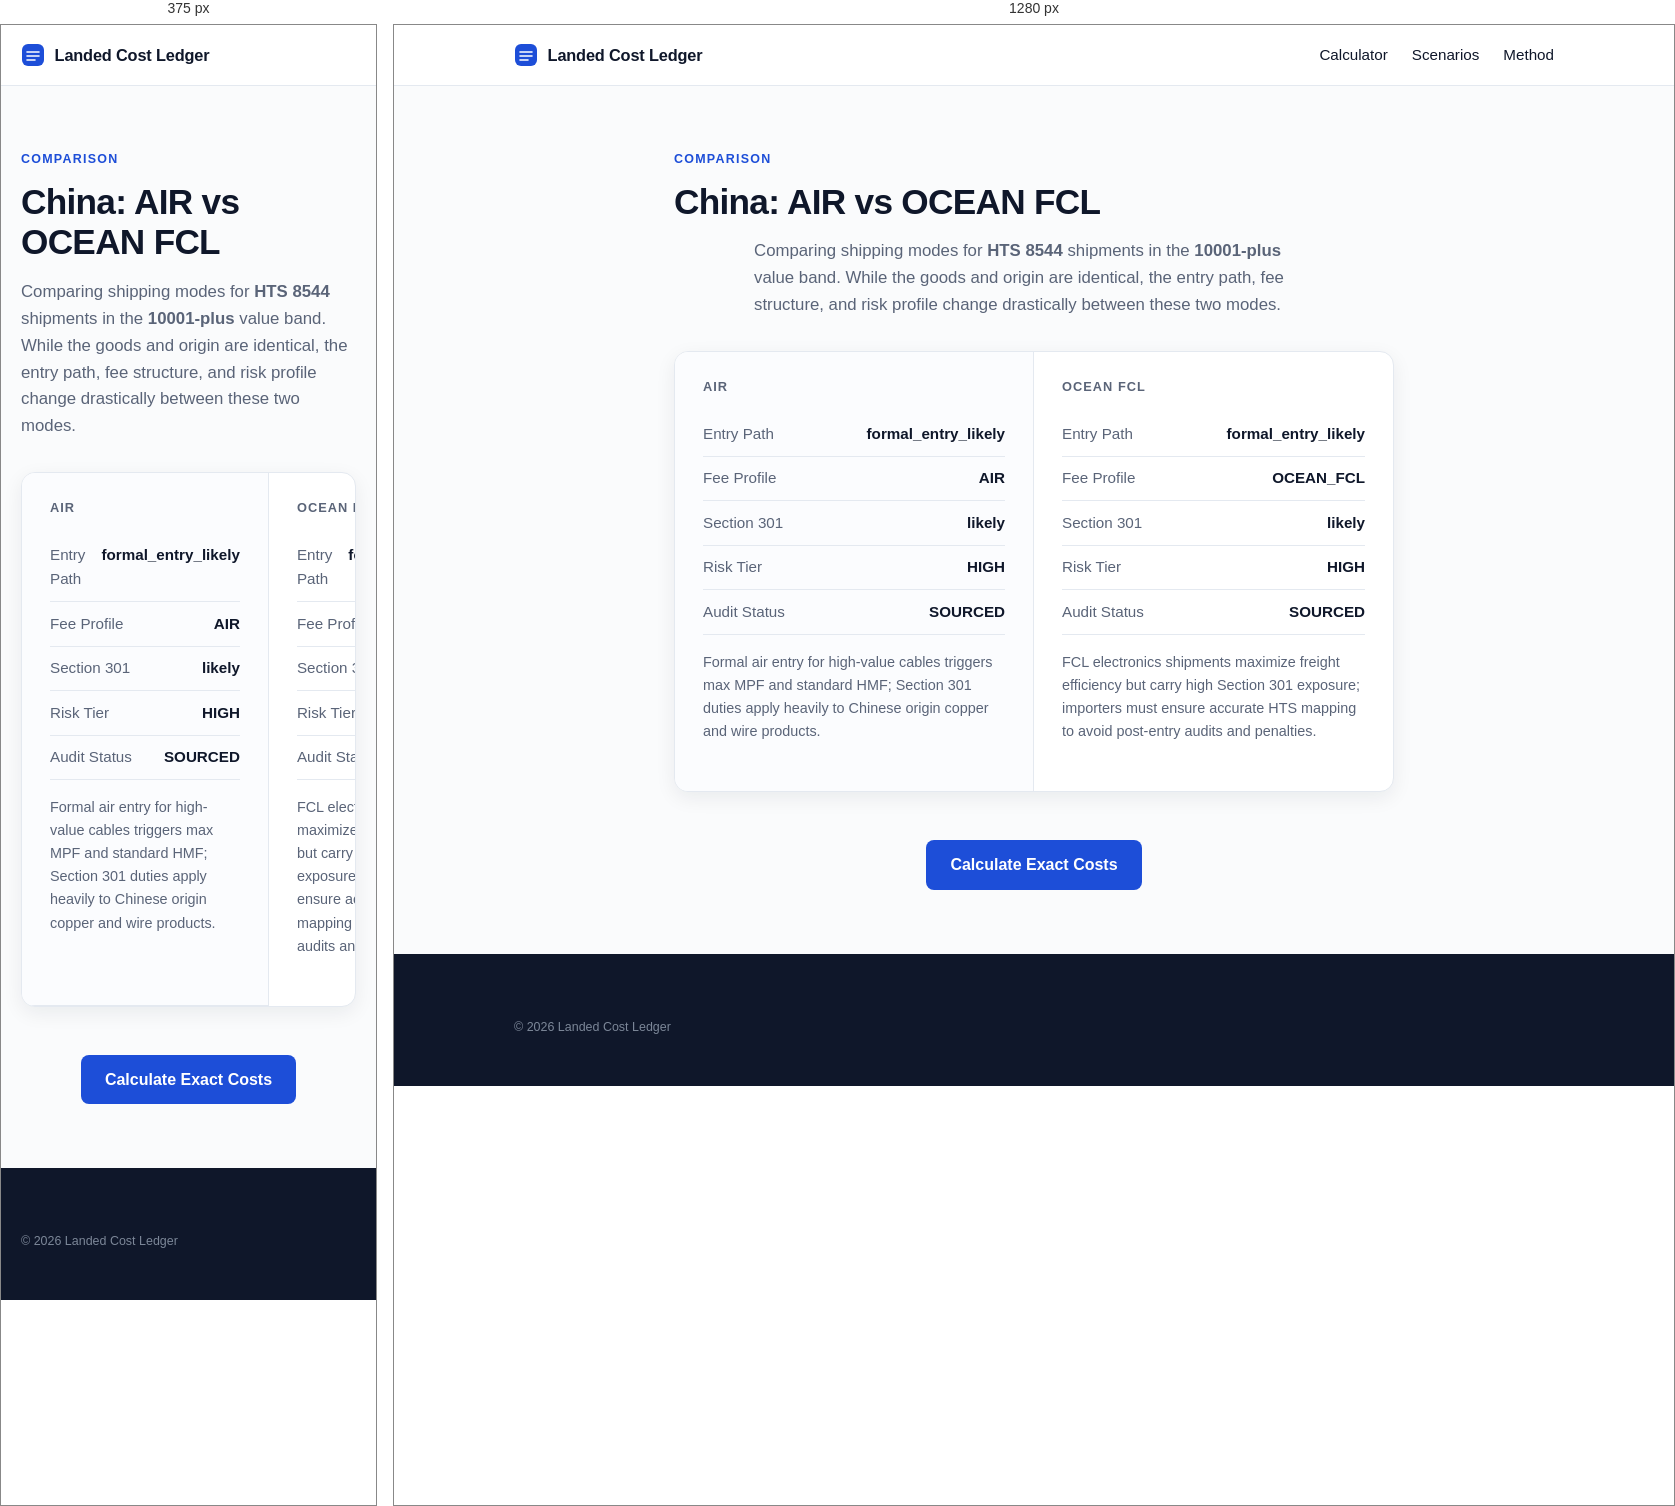
Rendered at 375 px and 1280 px, left to right.

<!-- file: index.html -->
<!doctype html>
<html lang="en">
  <head>
    <meta charset="UTF-8" />
    <meta name="viewport" content="width=device-width, initial-scale=1.0" />
    <title>China AIR vs OCEAN FCL for HTS 8544 (10001-plus) | Landed Cost Ledger</title>
    <meta name="description" content="Side-by-side comparison of AIR vs OCEAN FCL for importing HTS 8544 from China in the 10001-plus value band. See differences in MPF, HMF, entry path, and risk." />
    <link rel="icon" type="image/svg+xml" href="/favicon.svg" />
    <link rel="preconnect" href="https://fonts.googleapis.com" />
    <link rel="preconnect" href="https://fonts.gstatic.com" crossorigin />
    <link href="https://fonts.googleapis.com/css2?family=Space+Grotesk:wght@500;600;700&family=IBM+Plex+Sans:wght@400;500;600&display=swap" rel="stylesheet" />
    <style>:root {
  --bg: #FAFBFC;
  --surface: #FFFFFF;
  --ink: #0F172A;
  --ink-soft: #5A6478;
  --line: #E4E9F0;
  --tint: #F4F6F9;
  --accent: #1D4ED8;
  --ok-text: #166534;
  --ok-bg: #F3FAF5;
  --ok-line: #CBE6D2;
  --warn-text: #991B1B;
  --warn-bg: #FDF5F4;
  --warn-line: #F0D2CE;
  --r-lg: 14px;
  --r-sm: 8px;
  --shadow-sm: 0 1px 2px rgba(15, 23, 42, 0.05), 0 1px 3px rgba(15, 23, 42, 0.07);
  --shadow-md: 0 6px 20px rgba(15, 23, 42, 0.07);

  font-family: 'IBM Plex Sans', system-ui, sans-serif;
  color: var(--ink);
  background: var(--bg);
  line-height: 1.6;
}

* { box-sizing: border-box; }
body { margin: 0; min-width: 320px; }

h1, h2, h3 {
  font-family: 'Space Grotesk', sans-serif;
  font-weight: 600;
  line-height: 1.15;
  margin: 0 0 0.75rem;
}
h1 { font-size: clamp(2.3rem, 5vw, 3.4rem); letter-spacing: -0.02em; }
h2 { font-size: clamp(1.35rem, 2.4vw, 1.75rem); letter-spacing: -0.01em; }
h3 { font-size: 1rem; }
p { margin: 0 0 0.75rem; }

:focus-visible { outline: 2px solid var(--accent); outline-offset: 2px; }

.wrap { max-width: 1080px; margin: 0 auto; padding-left: 1.25rem; padding-right: 1.25rem; }

.overline {
  display: block;
  font-size: 0.78rem;
  font-weight: 600;
  letter-spacing: 0.1em;
  text-transform: uppercase;
  color: var(--accent);
  margin-bottom: 0.75rem;
}

/* Top bar */
.topbar { background: var(--surface); border-bottom: 1px solid var(--line); position: sticky; top: 0; z-index: 10; }
.topbar-inner { display: flex; align-items: center; gap: 0.6rem; height: 60px; }
.brand { font-family: 'Space Grotesk', sans-serif; font-weight: 600; font-size: 1.02rem; letter-spacing: -0.01em; }
.asof {
  margin-left: auto;
  font-size: 0.78rem;
  color: var(--ink-soft);
  background: var(--tint);
  border: 1px solid var(--line);
  border-radius: 999px;
  padding: 0.28rem 0.7rem;
  white-space: nowrap;
}

/* Hero */
.hero { max-width: 780px; margin: 0 auto; text-align: center; padding: 4.5rem 1.25rem 3rem; }
.lede { font-size: 1.12rem; color: var(--ink-soft); margin: 1rem auto 0; max-width: 60ch; }
.chips { display: flex; flex-wrap: wrap; gap: 0.5rem; justify-content: center; margin-top: 1.5rem; }
.chip {
  font-size: 0.8rem;
  font-weight: 500;
  color: var(--ink-soft);
  background: var(--surface);
  border: 1px solid var(--line);
  border-radius: 999px;
  padding: 0.35rem 0.8rem;
  box-shadow: var(--shadow-sm);
}

/* Calculator */
.tool { padding-bottom: 3.5rem; }
.tool h2 { margin-bottom: 1.25rem; }
.worksheet {
  display: grid;
  grid-template-columns: 5fr 7fr;
  background: var(--surface);
  border: 1px solid var(--line);
  border-radius: var(--r-lg);
  box-shadow: var(--shadow-md);
  overflow: hidden;
}
.worksheet-left { padding: 1.75rem; background: #FBFCFE; border-right: 1px solid var(--line); }
.worksheet-right { padding: 1.75rem; }
.panel-title {
  font-family: 'Space Grotesk', sans-serif;
  font-size: 0.8rem;
  font-weight: 600;
  letter-spacing: 0.08em;
  text-transform: uppercase;
  color: var(--ink-soft);
  margin: 0 0 1.1rem;
}
.field { margin-bottom: 1rem; }
.field label { display: block; font-size: 0.85rem; font-weight: 500; margin-bottom: 0.35rem; }
.field select, .field input {
  width: 100%;
  padding: 0.6rem 0.7rem;
  border: 1px solid #D6DDE7;
  border-radius: var(--r-sm);
  background: #FFFFFF;
  font: inherit;
  color: var(--ink);
  transition: border-color 0.15s, box-shadow 0.15s;
}
.field select:focus, .field input:focus {
  outline: none;
  border-color: var(--accent);
  box-shadow: 0 0 0 3px rgba(29, 78, 216, 0.14);
}

.line { display: flex; justify-content: space-between; gap: 1rem; padding: 0.6rem 0; border-bottom: 1px solid var(--line); font-size: 0.95rem; }
.line span { color: var(--ink-soft); }
.line strong { font-weight: 600; font-variant-numeric: tabular-nums; }
.total { display: flex; justify-content: space-between; align-items: baseline; margin-top: 1rem; padding-top: 1rem; border-top: 1px solid var(--line); }
.total span { font-weight: 600; }
.total strong {
  font-family: 'Space Grotesk', sans-serif;
  font-size: 1.9rem;
  font-weight: 600;
  color: var(--accent);
  letter-spacing: -0.01em;
  font-variant-numeric: tabular-nums;
}

.verdict {
  margin-top: 1.1rem;
  padding: 0.85rem 1rem;
  border-radius: 10px;
  font-size: 0.9rem;
  background: var(--ok-bg);
  border: 1px solid var(--ok-line);
  color: var(--ok-text);
}
.verdict.warn { background: var(--warn-bg); border-color: var(--warn-line); color: var(--warn-text); }
.matched { margin-top: 0.9rem; font-size: 0.85rem; color: var(--ink-soft); }
.limits { font-size: 0.8rem; color: var(--ink-soft); margin-bottom: 0; }

/* Trust + method */
.trust { display: grid; grid-template-columns: repeat(3, 1fr); gap: 1rem; padding-bottom: 3.5rem; }
.card { background: var(--surface); border: 1px solid var(--line); border-radius: var(--r-lg); padding: 1.4rem; box-shadow: var(--shadow-sm); }
.card h3 { margin-bottom: 0.4rem; }
.card p { font-size: 0.9rem; color: var(--ink-soft); margin: 0; }

.how { padding-bottom: 4.5rem; }
.steps { display: grid; grid-template-columns: repeat(3, 1fr); gap: 1rem; }
.step { background: var(--surface); border: 1px solid var(--line); border-radius: var(--r-lg); padding: 1.4rem; box-shadow: var(--shadow-sm); }
.step .num {
  display: inline-block;
  font-family: 'Space Grotesk', sans-serif;
  font-size: 0.8rem;
  font-weight: 600;
  color: var(--accent);
  background: rgba(29, 78, 216, 0.08);
  border-radius: 999px;
  padding: 0.15rem 0.6rem;
  margin-bottom: 0.7rem;
}
.step h3 { margin-bottom: 0.35rem; }
.step p { font-size: 0.9rem; color: var(--ink-soft); margin: 0; }

/* Footer */
.footer { background: var(--ink); color: #9AA6B8; padding: 3rem 0; font-size: 0.88rem; margin-top: 1rem; }
.footer strong { color: #E6EBF2; }
.footer-small { font-size: 0.78rem; color: #7C8798; margin: 1rem 0 0; }

@media (max-width: 900px) {
  .hero { padding: 3rem 1.25rem 2.25rem; }
  .worksheet { grid-template-columns: 1fr; }
  .worksheet-left { border-right: none; border-bottom: 1px solid var(--line); }
  .trust, .steps { grid-template-columns: 1fr; }
}

@media (prefers-reduced-motion: reduce) {
  * { transition: none !important; animation: none !important; }
}
/* Navigation & Footer Links */
.nav-links { display: flex; gap: 1.5rem; margin-left: auto; }
.nav-links a { color: var(--ink); text-decoration: none; font-weight: 500; font-size: 0.95rem; }
.nav-links a:hover { color: var(--accent); }
.footer-nav { display: flex; flex-wrap: wrap; gap: 1.5rem; margin-bottom: 1.5rem; padding-bottom: 1.5rem; border-bottom: 1px solid rgba(255,255,255,0.15); }
.footer-nav a { color: #C8D0DB; text-decoration: none; font-size: 0.9rem; }
.footer-nav a:hover { color: #FFFFFF; }

/* Text Pages */
.page-content { max-width: 760px; margin: 0 auto; padding: 4rem 1.25rem 3rem; }
.page-content h1 { font-size: 2.2rem; margin-bottom: 1rem; }
.page-content h2 { font-size: 1.4rem; margin-top: 2rem; margin-bottom: 0.75rem; }
.page-content p { font-size: 1.05rem; color: var(--ink-soft); margin-bottom: 1.25rem; }

@media (max-width: 900px) {
  .nav-links { display: none; } /* Hide top nav on mobile to save space, rely on footer */
}</style>
  </head>
  <body>
    <header class="topbar">
      <div class="wrap topbar-inner">
        <a href="/" style="display: flex; align-items: center; gap: 0.6rem; text-decoration: none; color: inherit;">
          <svg width="24" height="24" viewBox="0 0 24 24" aria-hidden="true"><rect x="1" y="1" width="22" height="22" rx="6" fill="#1D4ED8"/><path d="M6 9h12M6 13h12M6 17h8" stroke="#FFFFFF" stroke-width="1.6" stroke-linecap="round"/></svg>
          <span class="brand">Landed Cost Ledger</span>
        </a>
        <nav class="nav-links"><a href="/">Calculator</a><a href="/scenarios/">Scenarios</a><a href="/method">Method</a></nav>
      </div>
    </header>
    <main>
      <section class="wrap page-content">
        <span class="overline">Comparison</span>
        <h1>China: AIR vs OCEAN FCL</h1>
        <p class="lede">Comparing shipping modes for <strong>HTS 8544</strong> shipments in the <strong>10001-plus</strong> value band. While the goods and origin are identical, the entry path, fee structure, and risk profile change drastically between these two modes.</p>
        
        <div class="worksheet" style="margin-top: 2rem; grid-template-columns: 1fr 1fr;">
          <div class="worksheet-left" style="border-right: 1px solid var(--line);">
            <h3 class="panel-title">AIR</h3>
            <div class="line"><span>Entry Path</span><strong>formal_entry_likely</strong></div>
            <div class="line"><span>Fee Profile</span><strong>AIR</strong></div>
            <div class="line"><span>Section 301</span><strong>likely</strong></div>
            <div class="line"><span>Risk Tier</span><strong>HIGH</strong></div>
            <div class="line"><span>Audit Status</span><strong>SOURCED</strong></div>
            <p style="margin-top: 1rem; font-size: 0.9rem; color: var(--ink-soft);">Formal air entry for high-value cables triggers max MPF and standard HMF; Section 301 duties apply heavily to Chinese origin copper and wire products.</p>
          </div>
          <div class="worksheet-right">
            <h3 class="panel-title">OCEAN FCL</h3>
            <div class="line"><span>Entry Path</span><strong>formal_entry_likely</strong></div>
            <div class="line"><span>Fee Profile</span><strong>OCEAN_FCL</strong></div>
            <div class="line"><span>Section 301</span><strong>likely</strong></div>
            <div class="line"><span>Risk Tier</span><strong>HIGH</strong></div>
            <div class="line"><span>Audit Status</span><strong>SOURCED</strong></div>
            <p style="margin-top: 1rem; font-size: 0.9rem; color: var(--ink-soft);">FCL electronics shipments maximize freight efficiency but carry high Section 301 exposure; importers must ensure accurate HTS mapping to avoid post-entry audits and penalties.</p>
          </div>
        </div>

        <div style="margin-top: 3rem; text-align: center;">
          <a href="/" style="display: inline-block; background: var(--accent); color: white; padding: 0.75rem 1.5rem; border-radius: 8px; text-decoration: none; font-weight: 600;">Calculate Exact Costs</a>
        </div>
      </section>
    </main>
    <footer class="footer"><div class="wrap"><p class="footer-small">© 2026 Landed Cost Ledger</p></div></footer>
  </body>
</html>